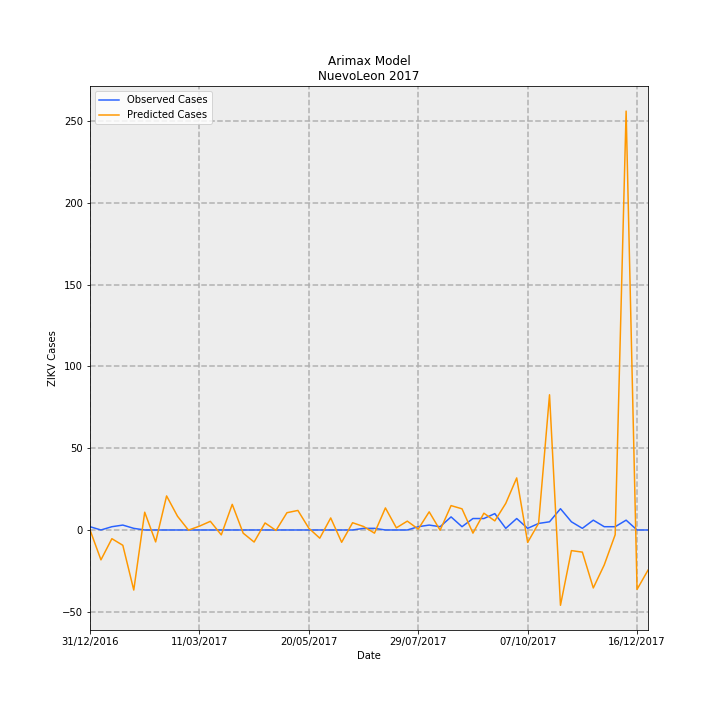

The table this chart was drawn from, first rows:
Date, predictions_incidence, observed_incidence, Predicted Cases, Observed Cases, error
31/12/2016, 0.0009545, 0.03907, 0.04886, 2.0, 1.951
07/01/2017, -0.3566, 0.0, -18.26, 0.0, 18.26
14/01/2017, -0.104, 0.03907, -5.323, 2.0, 7.323
21/01/2017, -0.1828, 0.0586, -9.357, 3.0, 12.36
28/01/2017, -0.7168, 0.01953, -36.7, 1.0, 37.7
04/02/2017, 0.212, 0.0, 10.85, 0.0, -10.85
11/02/2017, -0.1424, 0.0, -7.291, 0.0, 7.291
18/02/2017, 0.4066, 0.0, 20.81, 0.0, -20.81
25/02/2017, 0.1636, 0.0, 8.377, 0.0, -8.377
04/03/2017, -0.001789, 0.0, -0.09157, 0.0, 0.09157
11/03/2017, 0.0454, 0.0, 2.324, 0.0, -2.324
18/03/2017, 0.1034, 0.0, 5.294, 0.0, -5.294
25/03/2017, -0.05847, 0.0, -2.993, 0.0, 2.993
01/04/2017, 0.306, 0.0, 15.67, 0.0, -15.67
08/04/2017, -0.03778, 0.0, -1.934, 0.0, 1.934
15/04/2017, -0.1438, 0.0, -7.36, 0.0, 7.36
22/04/2017, 0.08399, 0.0, 4.3, 0.0, -4.3
29/04/2017, -0.00553, 0.0, -0.2831, 0.0, 0.2831
06/05/2017, 0.2061, 0.0, 10.55, 0.0, -10.55
13/05/2017, 0.2334, 0.0, 11.95, 0.0, -11.95
20/05/2017, 0.02136, 0.0, 1.094, 0.0, -1.094
27/05/2017, -0.09785, 0.0, -5.01, 0.0, 5.01
03/06/2017, 0.1436, 0.0, 7.353, 0.0, -7.353
10/06/2017, -0.1467, 0.0, -7.508, 0.0, 7.508
17/06/2017, 0.08662, 0.0, 4.434, 0.0, -4.434
24/06/2017, 0.04179, 0.01953, 2.139, 1.0, -1.139
01/07/2017, -0.03768, 0.01953, -1.929, 1.0, 2.929
08/07/2017, 0.2633, 0.0, 13.48, 0.0, -13.48
15/07/2017, 0.02539, 0.0, 1.3, 0.0, -1.3
22/07/2017, 0.1056, 0.0, 5.408, 0.0, -5.408
29/07/2017, 0.0107, 0.03907, 0.5477, 2.0, 1.452
05/08/2017, 0.2167, 0.0586, 11.09, 3.0, -8.092
12/08/2017, -0.002761, 0.03907, -0.1413, 2.0, 2.141
19/08/2017, 0.291, 0.1563, 14.9, 8.0, -6.9
26/08/2017, 0.2527, 0.03907, 12.94, 2.0, -10.94
02/09/2017, -0.03746, 0.1367, -1.918, 7, 8.918
09/09/2017, 0.2005, 0.1367, 10.26, 7, -3.264
16/09/2017, 0.1087, 0.1953, 5.567, 10.0, 4.433
23/09/2017, 0.3177, 0.01953, 16.27, 1.0, -15.27
30/09/2017, 0.6215, 0.1367, 31.82, 7, -24.82
07/10/2017, -0.1484, 0.01953, -7.598, 1.0, 8.598
14/10/2017, 0.07989, 0.07813, 4.09, 4.0, -0.09016
21/10/2017, 1.614, 0.09767, 82.62, 5.0, -77.62
28/10/2017, -0.8988, 0.2539, -46.01, 13.0, 59.01
04/11/2017, -0.2462, 0.09767, -12.61, 5.0, 17.61
11/11/2017, -0.2642, 0.01953, -13.53, 1.0, 14.53
18/11/2017, -0.6919, 0.1172, -35.42, 6.0, 41.42
25/11/2017, -0.4171, 0.03907, -21.35, 2.0, 23.35
02/12/2017, -0.05624, 0.03907, -2.879, 2.0, 4.879
09/12/2017, 4.999, 0.1172, 255.9, 6.0, -249.9
16/12/2017, -0.7089, 0.0, -36.29, 0.0, 36.29
23/12/2017, -0.4796, 0.0, -24.55, 0.0, 24.55
